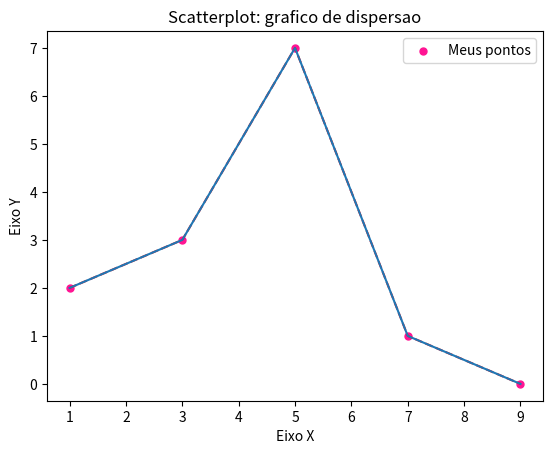

Source code (Python):
import matplotlib.pyplot as plt
x = [1, 3, 5, 7, 9]
y = [2, 3, 7, 1, 0]
Z = [20, 25, 400, 3000, 100]

titulo = "Scatterplot: grafico de dispersao"
eixox = "Eixo X"
eixoy = "Eixo Y"


# Legenda
plt.title(titulo)
plt.xlabel(eixox)
plt.ylabel(eixoy)

plt.plot(x, y, color="r", linestyle="--")
plt.scatter(x, y, label="Meus pontos", color="#FF1493", marker=".", s=100)
plt.plot(x, y)
plt.legend()
#plt.show()
plt.savefig("fig1.png", dpi=300)
